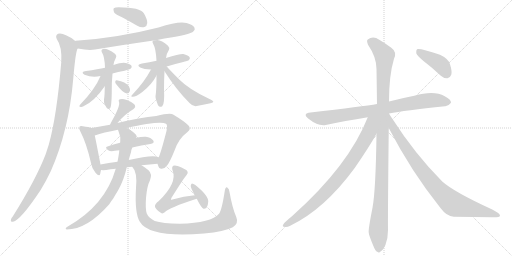
t = 0.00 s
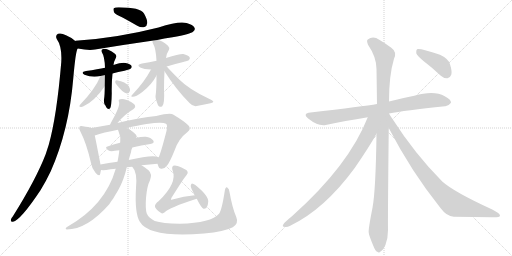
t = 3.66 s
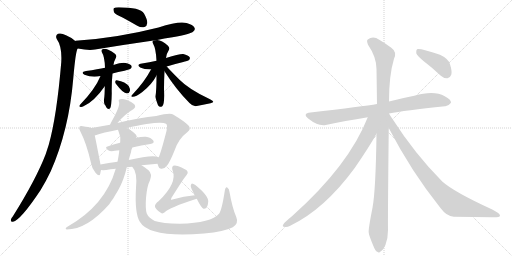
t = 7.31 s
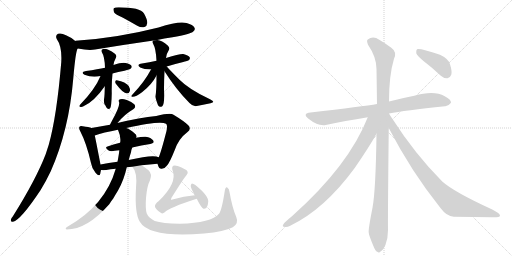
t = 10.97 s
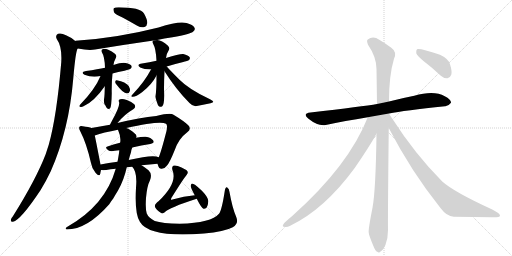
t = 14.63 s
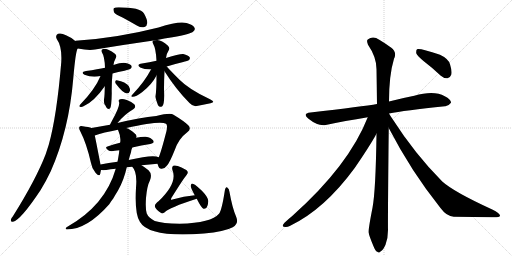
t = 18.28 s

The animated SVG that drew these frames (rendered in a browser with its animation timeline set to each time). Animation: 25 CSS @keyframes rules; one cycle of 18.28 s.

<svg version="1.1" viewBox="0 0 2048 1024" xmlns="http://www.w3.org/2000/svg">
  <g stroke="lightgray" stroke-dasharray="1,1" stroke-width="1" transform="scale(4, 4)">
    <line x1="0" y1="0" x2="256" y2="256"></line>
    <line x1="256" y1="0" x2="0" y2="256"></line>
    <line x1="128" y1="0" x2="128" y2="256"></line>
    <line x1="0" y1="128" x2="256" y2="128"></line>
    <line x1="256" y1="0" x2="512" y2="256"></line>
    <line x1="512" y1="0" x2="256" y2="256"></line>
    <line x1="384" y1="0" x2="384" y2="256"></line>
    <line x1="256" y1="128" x2="512" y2="128"></line>
  </g>
<g transform="scale(1, -1) translate(0, -850)">
   <style type="text/css">
    @keyframes keyframes0 {
      from {
       stroke: black;
       stroke-dashoffset: 384;
       stroke-width: 128;
       }
       56% {
       animation-timing-function: step-end;
       stroke: black;
       stroke-dashoffset: 0;
       stroke-width: 128;
       }
       to {
       stroke: black;
       stroke-width: 1024;
       }
       }
       #make-me-a-hanzi-animation-0 {
         animation: keyframes0 0.562500s both;
         animation-delay: 0.000000s;
         animation-timing-function: linear;
       }
    @keyframes keyframes1 {
      from {
       stroke: black;
       stroke-dashoffset: 721;
       stroke-width: 128;
       }
       70% {
       animation-timing-function: step-end;
       stroke: black;
       stroke-dashoffset: 0;
       stroke-width: 128;
       }
       to {
       stroke: black;
       stroke-width: 1024;
       }
       }
       #make-me-a-hanzi-animation-1 {
         animation: keyframes1 0.836751s both;
         animation-delay: 0.562500s;
         animation-timing-function: linear;
       }
    @keyframes keyframes2 {
      from {
       stroke: black;
       stroke-dashoffset: 1053;
       stroke-width: 128;
       }
       77% {
       animation-timing-function: step-end;
       stroke: black;
       stroke-dashoffset: 0;
       stroke-width: 128;
       }
       to {
       stroke: black;
       stroke-width: 1024;
       }
       }
       #make-me-a-hanzi-animation-2 {
         animation: keyframes2 1.106934s both;
         animation-delay: 1.399251s;
         animation-timing-function: linear;
       }
    @keyframes keyframes3 {
      from {
       stroke: black;
       stroke-dashoffset: 437;
       stroke-width: 128;
       }
       59% {
       animation-timing-function: step-end;
       stroke: black;
       stroke-dashoffset: 0;
       stroke-width: 128;
       }
       to {
       stroke: black;
       stroke-width: 1024;
       }
       }
       #make-me-a-hanzi-animation-3 {
         animation: keyframes3 0.605632s both;
         animation-delay: 2.506185s;
         animation-timing-function: linear;
       }
    @keyframes keyframes4 {
      from {
       stroke: black;
       stroke-dashoffset: 488;
       stroke-width: 128;
       }
       61% {
       animation-timing-function: step-end;
       stroke: black;
       stroke-dashoffset: 0;
       stroke-width: 128;
       }
       to {
       stroke: black;
       stroke-width: 1024;
       }
       }
       #make-me-a-hanzi-animation-4 {
         animation: keyframes4 0.647135s both;
         animation-delay: 3.111816s;
         animation-timing-function: linear;
       }
    @keyframes keyframes5 {
      from {
       stroke: black;
       stroke-dashoffset: 406;
       stroke-width: 128;
       }
       57% {
       animation-timing-function: step-end;
       stroke: black;
       stroke-dashoffset: 0;
       stroke-width: 128;
       }
       to {
       stroke: black;
       stroke-width: 1024;
       }
       }
       #make-me-a-hanzi-animation-5 {
         animation: keyframes5 0.580404s both;
         animation-delay: 3.758952s;
         animation-timing-function: linear;
       }
    @keyframes keyframes6 {
      from {
       stroke: black;
       stroke-dashoffset: 307;
       stroke-width: 128;
       }
       50% {
       animation-timing-function: step-end;
       stroke: black;
       stroke-dashoffset: 0;
       stroke-width: 128;
       }
       to {
       stroke: black;
       stroke-width: 1024;
       }
       }
       #make-me-a-hanzi-animation-6 {
         animation: keyframes6 0.499837s both;
         animation-delay: 4.339355s;
         animation-timing-function: linear;
       }
    @keyframes keyframes7 {
      from {
       stroke: black;
       stroke-dashoffset: 445;
       stroke-width: 128;
       }
       59% {
       animation-timing-function: step-end;
       stroke: black;
       stroke-dashoffset: 0;
       stroke-width: 128;
       }
       to {
       stroke: black;
       stroke-width: 1024;
       }
       }
       #make-me-a-hanzi-animation-7 {
         animation: keyframes7 0.612142s both;
         animation-delay: 4.839193s;
         animation-timing-function: linear;
       }
    @keyframes keyframes8 {
      from {
       stroke: black;
       stroke-dashoffset: 512;
       stroke-width: 128;
       }
       63% {
       animation-timing-function: step-end;
       stroke: black;
       stroke-dashoffset: 0;
       stroke-width: 128;
       }
       to {
       stroke: black;
       stroke-width: 1024;
       }
       }
       #make-me-a-hanzi-animation-8 {
         animation: keyframes8 0.666667s both;
         animation-delay: 5.451335s;
         animation-timing-function: linear;
       }
    @keyframes keyframes9 {
      from {
       stroke: black;
       stroke-dashoffset: 393;
       stroke-width: 128;
       }
       56% {
       animation-timing-function: step-end;
       stroke: black;
       stroke-dashoffset: 0;
       stroke-width: 128;
       }
       to {
       stroke: black;
       stroke-width: 1024;
       }
       }
       #make-me-a-hanzi-animation-9 {
         animation: keyframes9 0.569824s both;
         animation-delay: 6.118001s;
         animation-timing-function: linear;
       }
    @keyframes keyframes10 {
      from {
       stroke: black;
       stroke-dashoffset: 496;
       stroke-width: 128;
       }
       62% {
       animation-timing-function: step-end;
       stroke: black;
       stroke-dashoffset: 0;
       stroke-width: 128;
       }
       to {
       stroke: black;
       stroke-width: 1024;
       }
       }
       #make-me-a-hanzi-animation-10 {
         animation: keyframes10 0.653646s both;
         animation-delay: 6.687826s;
         animation-timing-function: linear;
       }
    @keyframes keyframes11 {
      from {
       stroke: black;
       stroke-dashoffset: 368;
       stroke-width: 128;
       }
       55% {
       animation-timing-function: step-end;
       stroke: black;
       stroke-dashoffset: 0;
       stroke-width: 128;
       }
       to {
       stroke: black;
       stroke-width: 1024;
       }
       }
       #make-me-a-hanzi-animation-11 {
         animation: keyframes11 0.549479s both;
         animation-delay: 7.341471s;
         animation-timing-function: linear;
       }
    @keyframes keyframes12 {
      from {
       stroke: black;
       stroke-dashoffset: 454;
       stroke-width: 128;
       }
       60% {
       animation-timing-function: step-end;
       stroke: black;
       stroke-dashoffset: 0;
       stroke-width: 128;
       }
       to {
       stroke: black;
       stroke-width: 1024;
       }
       }
       #make-me-a-hanzi-animation-12 {
         animation: keyframes12 0.619466s both;
         animation-delay: 7.890951s;
         animation-timing-function: linear;
       }
    @keyframes keyframes13 {
      from {
       stroke: black;
       stroke-dashoffset: 773;
       stroke-width: 128;
       }
       72% {
       animation-timing-function: step-end;
       stroke: black;
       stroke-dashoffset: 0;
       stroke-width: 128;
       }
       to {
       stroke: black;
       stroke-width: 1024;
       }
       }
       #make-me-a-hanzi-animation-13 {
         animation: keyframes13 0.879069s both;
         animation-delay: 8.510417s;
         animation-timing-function: linear;
       }
    @keyframes keyframes14 {
      from {
       stroke: black;
       stroke-dashoffset: 425;
       stroke-width: 128;
       }
       58% {
       animation-timing-function: step-end;
       stroke: black;
       stroke-dashoffset: 0;
       stroke-width: 128;
       }
       to {
       stroke: black;
       stroke-width: 1024;
       }
       }
       #make-me-a-hanzi-animation-14 {
         animation: keyframes14 0.595866s both;
         animation-delay: 9.389486s;
         animation-timing-function: linear;
       }
    @keyframes keyframes15 {
      from {
       stroke: black;
       stroke-dashoffset: 480;
       stroke-width: 128;
       }
       61% {
       animation-timing-function: step-end;
       stroke: black;
       stroke-dashoffset: 0;
       stroke-width: 128;
       }
       to {
       stroke: black;
       stroke-width: 1024;
       }
       }
       #make-me-a-hanzi-animation-15 {
         animation: keyframes15 0.640625s both;
         animation-delay: 9.985352s;
         animation-timing-function: linear;
       }
    @keyframes keyframes16 {
      from {
       stroke: black;
       stroke-dashoffset: 765;
       stroke-width: 128;
       }
       71% {
       animation-timing-function: step-end;
       stroke: black;
       stroke-dashoffset: 0;
       stroke-width: 128;
       }
       to {
       stroke: black;
       stroke-width: 1024;
       }
       }
       #make-me-a-hanzi-animation-16 {
         animation: keyframes16 0.872559s both;
         animation-delay: 10.625977s;
         animation-timing-function: linear;
       }
    @keyframes keyframes17 {
      from {
       stroke: black;
       stroke-dashoffset: 952;
       stroke-width: 128;
       }
       76% {
       animation-timing-function: step-end;
       stroke: black;
       stroke-dashoffset: 0;
       stroke-width: 128;
       }
       to {
       stroke: black;
       stroke-width: 1024;
       }
       }
       #make-me-a-hanzi-animation-17 {
         animation: keyframes17 1.024740s both;
         animation-delay: 11.498535s;
         animation-timing-function: linear;
       }
    @keyframes keyframes18 {
      from {
       stroke: black;
       stroke-dashoffset: 538;
       stroke-width: 128;
       }
       64% {
       animation-timing-function: step-end;
       stroke: black;
       stroke-dashoffset: 0;
       stroke-width: 128;
       }
       to {
       stroke: black;
       stroke-width: 1024;
       }
       }
       #make-me-a-hanzi-animation-18 {
         animation: keyframes18 0.687826s both;
         animation-delay: 12.523275s;
         animation-timing-function: linear;
       }
    @keyframes keyframes19 {
      from {
       stroke: black;
       stroke-dashoffset: 352;
       stroke-width: 128;
       }
       53% {
       animation-timing-function: step-end;
       stroke: black;
       stroke-dashoffset: 0;
       stroke-width: 128;
       }
       to {
       stroke: black;
       stroke-width: 1024;
       }
       }
       #make-me-a-hanzi-animation-19 {
         animation: keyframes19 0.536458s both;
         animation-delay: 13.211100s;
         animation-timing-function: linear;
       }
    @keyframes keyframes20 {
      from {
       stroke: black;
       stroke-dashoffset: 819;
       stroke-width: 128;
       }
       73% {
       animation-timing-function: step-end;
       stroke: black;
       stroke-dashoffset: 0;
       stroke-width: 128;
       }
       to {
       stroke: black;
       stroke-width: 1024;
       }
       }
       #make-me-a-hanzi-animation-20 {
         animation: keyframes20 0.916504s both;
         animation-delay: 13.747559s;
         animation-timing-function: linear;
       }
    @keyframes keyframes21 {
      from {
       stroke: black;
       stroke-dashoffset: 1104;
       stroke-width: 128;
       }
       78% {
       animation-timing-function: step-end;
       stroke: black;
       stroke-dashoffset: 0;
       stroke-width: 128;
       }
       to {
       stroke: black;
       stroke-width: 1024;
       }
       }
       #make-me-a-hanzi-animation-21 {
         animation: keyframes21 1.148438s both;
         animation-delay: 14.664062s;
         animation-timing-function: linear;
       }
    @keyframes keyframes22 {
      from {
       stroke: black;
       stroke-dashoffset: 829;
       stroke-width: 128;
       }
       73% {
       animation-timing-function: step-end;
       stroke: black;
       stroke-dashoffset: 0;
       stroke-width: 128;
       }
       to {
       stroke: black;
       stroke-width: 1024;
       }
       }
       #make-me-a-hanzi-animation-22 {
         animation: keyframes22 0.924642s both;
         animation-delay: 15.812500s;
         animation-timing-function: linear;
       }
    @keyframes keyframes23 {
      from {
       stroke: black;
       stroke-dashoffset: 875;
       stroke-width: 128;
       }
       74% {
       animation-timing-function: step-end;
       stroke: black;
       stroke-dashoffset: 0;
       stroke-width: 128;
       }
       to {
       stroke: black;
       stroke-width: 1024;
       }
       }
       #make-me-a-hanzi-animation-23 {
         animation: keyframes23 0.962077s both;
         animation-delay: 16.737142s;
         animation-timing-function: linear;
       }
    @keyframes keyframes24 {
      from {
       stroke: black;
       stroke-dashoffset: 407;
       stroke-width: 128;
       }
       57% {
       animation-timing-function: step-end;
       stroke: black;
       stroke-dashoffset: 0;
       stroke-width: 128;
       }
       to {
       stroke: black;
       stroke-width: 1024;
       }
       }
       #make-me-a-hanzi-animation-24 {
         animation: keyframes24 0.581217s both;
         animation-delay: 17.699219s;
         animation-timing-function: linear;
       }
</style>
<path d="M 490 780 Q 518 765 549 747 Q 565 738 578 742 Q 588 745 589 758 Q 590 771 576 796 Q 561 821 475 821 Q 460 821 455 817 Q 452 813 456 801 Q 462 792 490 780 Z" fill="lightgray"></path> 
<path d="M 629 690 Q 656 697 690 701 Q 763 714 773 724 Q 782 731 778 739 Q 772 751 746 758 Q 716 767 634 740 Q 465 697 302 687 Q 301 687 301 686 C 271 682 281 661 311 656 Q 356 647 380 652 Q 495 671 614 688 L 629 690 Z" fill="lightgray"></path> 
<path d="M 301 686 Q 288 699 264 709 Q 245 719 232 715 Q 220 708 227 694 Q 249 663 245 601 Q 227 385 195 271 Q 189 253 183 234 Q 144 132 51 -16 Q 45 -22 44 -28 Q 41 -38 52 -37 Q 82 -31 162 89 Q 183 123 203 165 Q 276 330 293 536 Q 303 650 311 656 C 316 675 316 675 301 686 Z" fill="lightgray"></path> 
<path d="M 450 556 Q 472 563 498 567 Q 520 573 523 576 Q 529 580 526 587 Q 522 594 502 598 Q 487 601 454 590 L 420 579 Q 393 573 344 566 Q 320 562 338 551 Q 368 539 402 546 L 450 556 Z" fill="lightgray"></path> 
<path d="M 419 505 Q 419 469 416 452 Q 415 443 418 433 Q 422 429 425 421 Q 431 411 440 416 Q 446 422 447 477 Q 446 517 450 556 L 454 590 Q 455 603 464 620 Q 468 626 461 634 Q 448 646 431 652 Q 421 656 412 654 Q 403 651 407 642 Q 419 623 420 579 L 419 505 Z" fill="lightgray"></path> 
<path d="M 402 546 Q 381 494 321 432 Q 314 423 320 423 Q 326 420 334 425 Q 376 443 419 505 C 455 556 414 574 402 546 Z" fill="lightgray"></path> 
<path d="M 465 513 Q 492 477 508 476 Q 517 476 520 487 Q 521 494 515 506 Q 503 522 467 529 Q 461 530 461 523 Q 460 519 465 513 Z" fill="lightgray"></path> 
<path d="M 667 584 Q 695 593 729 601 Q 753 607 756 610 Q 762 616 758 622 Q 754 629 733 634 Q 718 635 664 618 L 626 607 Q 598 601 568 596 Q 543 592 561 580 Q 576 573 604 572 L 667 584 Z" fill="lightgray"></path> 
<path d="M 664 618 Q 665 634 676 651 Q 680 658 672 667 Q 647 689 629 690 L 614 688 Q 607 685 612 676 Q 624 655 626 607 L 626 548 Q 626 490 622 465 Q 621 458 632 429 Q 639 419 649 425 Q 659 434 656 493 Q 656 530 658 565 L 664 618 Z" fill="lightgray"></path> 
<path d="M 604 572 Q 577 521 529 471 Q 522 464 528 463 Q 540 460 568 481 Q 607 511 626 548 C 645 583 619 600 604 572 Z" fill="lightgray"></path> 
<path d="M 658 565 Q 704 492 758 438 Q 770 425 782 425 Q 813 432 842 437 Q 854 440 853 443 Q 854 446 840 453 Q 756 492 717 532 Q 678 571 667 584 C 647 606 642 590 658 565 Z" fill="lightgray"></path> 
<path d="M 470 358 Q 497 392 533 413 Q 546 422 537 433 Q 527 443 507 450 Q 489 457 481 453 Q 472 452 476 442 Q 482 427 447 365 Q 443 359 440 351 C 429 323 451 335 470 358 Z" fill="lightgray"></path> 
<path d="M 366 338 Q 356 342 331 345 Q 321 348 318 343 Q 314 337 321 325 Q 346 277 364 198 Q 368 174 382 159 Q 398 141 401 155 Q 402 162 404 170 L 402 192 Q 381 301 379 308 C 373 336 373 336 366 338 Z" fill="lightgray"></path> 
<path d="M 630 195 Q 631 192 632 189 Q 636 174 647 175 Q 660 176 668 188 Q 678 198 699 250 Q 715 296 749 321 Q 767 334 753 349 Q 737 365 694 391 Q 682 400 625 386 Q 561 380 470 358 L 440 351 Q 397 344 366 338 C 337 332 350 299 379 308 Q 413 320 472 331 L 505 338 Q 641 368 664 355 Q 671 351 666 326 Q 644 241 635 221 C 628 201 628 201 630 195 Z" fill="lightgray"></path> 
<path d="M 529 260 Q 566 269 601 274 Q 620 277 613 288 Q 604 300 583 303 Q 567 304 545 299 L 480 279 Q 453 272 430 264 Q 417 261 433 249 Q 442 243 459 247 Q 468 248 477 249 L 529 260 Z" fill="lightgray"></path> 
<path d="M 566 189 Q 599 193 630 195 C 660 197 663 211 635 221 Q 613 233 515 210 L 470 203 Q 434 199 402 192 C 373 186 374 172 404 170 Q 411 169 425 170 Q 441 173 463 175 L 507 181 Q 517 182 529 183 L 566 189 Z" fill="lightgray"></path> 
<path d="M 463 175 Q 421 28 268 -58 Q 258 -65 267 -68 Q 348 -68 437 33 Q 444 45 453 56 Q 462 72 472 88 Q 496 130 507 181 L 515 210 Q 519 226 524 241 Q 525 251 529 260 L 545 299 Q 549 309 539 316 Q 520 334 505 338 C 478 350 462 357 472 331 Q 472 330 474 325 Q 484 304 481 280 Q 480 280 480 279 L 477 249 Q 477 239 470 203 L 463 175 Z" fill="lightgray"></path> 
<path d="M 945 -18 Q 929 19 918 82 Q 917 95 909 100 Q 902 104 899 86 Q 887 8 876 -5 Q 846 -41 719 -45 Q 649 -44 619 -34 Q 594 -21 587 -4 Q 581 14 584 58 Q 588 106 600 129 Q 610 154 594 169 Q 578 182 566 189 C 541 206 514 209 529 183 Q 550 162 544 99 Q 538 -6 560 -38 Q 597 -101 816 -84 Q 898 -77 931 -59 Q 956 -44 945 -18 Z" fill="lightgray"></path> 
<path d="M 779 69 Q 736 65 690 52 Q 686 51 684 51 Q 683 52 686 59 Q 735 137 747 151 Q 754 158 749 166 Q 745 173 711 186 Q 699 190 693 187 Q 686 183 690 169 Q 711 118 634 45 Q 630 42 626 38 Q 617 29 620 22 Q 624 12 643 -1 Q 650 -7 659 1 Q 675 19 787 55 C 816 64 809 72 779 69 Z" fill="lightgray"></path> 
<path d="M 787 55 Q 805 19 814 15 Q 820 14 826 19 Q 832 26 833 44 Q 834 68 780 111 Q 773 115 768 116 Q 764 115 763 107 Q 762 100 779 69 L 787 55 Z" fill="lightgray"></path> 
<path d="M 1556 396 Q 1616 408 1780 425 Q 1793 424 1804 439 Q 1805 452 1779 465 Q 1736 490 1657 467 Q 1606 457 1556 444 L 1508 434 Q 1454 425 1242 400 Q 1208 396 1234 375 Q 1271 345 1303 350 Q 1378 366 1471 381 L 1556 396 Z" fill="lightgray"></path> 
<path d="M 1556 444 Q 1556 549 1576 615 Q 1589 642 1564 660 Q 1548 672 1517 691 Q 1492 709 1471 692 Q 1465 688 1472 671 Q 1506 622 1506 573 Q 1507 509 1508 434 L 1506 315 Q 1503 89 1490 19 Q 1472 -72 1475 -81 Q 1475 -90 1494 -135 Q 1501 -154 1509 -157 Q 1516 -164 1523 -155 Q 1532 -151 1542 -129 Q 1552 -104 1552 -70 Q 1551 -25 1555 338 L 1556 444 Z" fill="lightgray"></path> 
<path d="M 1471 381 Q 1396 189 1170 -13 Q 1154 -26 1138 -41 Q 1125 -56 1136 -57 Q 1146 -61 1159 -54 Q 1297 12 1418 177 Q 1478 264 1506 315 C 1556 403 1490 429 1471 381 Z" fill="lightgray"></path> 
<path d="M 1555 338 Q 1645 164 1762 18 Q 1787 -16 1815 -17 Q 1897 -18 1968 -19 Q 1999 -20 2000 -13 Q 2001 -4 1969 12 Q 1816 82 1769 124 Q 1661 232 1568 377 Q 1561 387 1556 396 L 1556 396 C 1539 421 1541 365 1555 338 Z" fill="lightgray"></path> 
<path d="M 1694 606 Q 1727 581 1762 548 Q 1775 536 1790 537 Q 1800 538 1805 551 Q 1809 564 1800 593 Q 1794 615 1760 631 Q 1679 658 1668 653 Q 1664 649 1665 637 Q 1669 627 1694 606 Z" fill="lightgray"></path> 
      <clipPath id="make-me-a-hanzi-clip-0">
      <path d="M 490 780 Q 518 765 549 747 Q 565 738 578 742 Q 588 745 589 758 Q 590 771 576 796 Q 561 821 475 821 Q 460 821 455 817 Q 452 813 456 801 Q 462 792 490 780 Z" fill="lightgray"></path>
      </clipPath>
      <path clip-path="url(#make-me-a-hanzi-clip-0)" d="M 461 813 L 551 780 L 573 757 " fill="none" id="make-me-a-hanzi-animation-0" stroke-dasharray="256 512" stroke-linecap="round"></path>

      <clipPath id="make-me-a-hanzi-clip-1">
      <path d="M 629 690 Q 656 697 690 701 Q 763 714 773 724 Q 782 731 778 739 Q 772 751 746 758 Q 716 767 634 740 Q 465 697 302 687 Q 301 687 301 686 C 271 682 281 661 311 656 Q 356 647 380 652 Q 495 671 614 688 L 629 690 Z" fill="lightgray"></path>
      </clipPath>
      <path clip-path="url(#make-me-a-hanzi-clip-1)" d="M 308 680 L 325 671 L 384 673 L 713 733 L 765 735 " fill="none" id="make-me-a-hanzi-animation-1" stroke-dasharray="593 1186" stroke-linecap="round"></path>

      <clipPath id="make-me-a-hanzi-clip-2">
      <path d="M 301 686 Q 288 699 264 709 Q 245 719 232 715 Q 220 708 227 694 Q 249 663 245 601 Q 227 385 195 271 Q 189 253 183 234 Q 144 132 51 -16 Q 45 -22 44 -28 Q 41 -38 52 -37 Q 82 -31 162 89 Q 183 123 203 165 Q 276 330 293 536 Q 303 650 311 656 C 316 675 316 675 301 686 Z" fill="lightgray"></path>
      </clipPath>
      <path clip-path="url(#make-me-a-hanzi-clip-2)" d="M 238 702 L 261 683 L 276 658 L 259 464 L 222 279 L 186 181 L 127 69 L 52 -29 " fill="none" id="make-me-a-hanzi-animation-2" stroke-dasharray="925 1850" stroke-linecap="round"></path>

      <clipPath id="make-me-a-hanzi-clip-3">
      <path d="M 450 556 Q 472 563 498 567 Q 520 573 523 576 Q 529 580 526 587 Q 522 594 502 598 Q 487 601 454 590 L 420 579 Q 393 573 344 566 Q 320 562 338 551 Q 368 539 402 546 L 450 556 Z" fill="lightgray"></path>
      </clipPath>
      <path clip-path="url(#make-me-a-hanzi-clip-3)" d="M 339 559 L 381 557 L 517 584 " fill="none" id="make-me-a-hanzi-animation-3" stroke-dasharray="309 618" stroke-linecap="round"></path>

      <clipPath id="make-me-a-hanzi-clip-4">
      <path d="M 419 505 Q 419 469 416 452 Q 415 443 418 433 Q 422 429 425 421 Q 431 411 440 416 Q 446 422 447 477 Q 446 517 450 556 L 454 590 Q 455 603 464 620 Q 468 626 461 634 Q 448 646 431 652 Q 421 656 412 654 Q 403 651 407 642 Q 419 623 420 579 L 419 505 Z" fill="lightgray"></path>
      </clipPath>
      <path clip-path="url(#make-me-a-hanzi-clip-4)" d="M 417 645 L 439 621 L 432 512 L 434 422 " fill="none" id="make-me-a-hanzi-animation-4" stroke-dasharray="360 720" stroke-linecap="round"></path>

      <clipPath id="make-me-a-hanzi-clip-5">
      <path d="M 402 546 Q 381 494 321 432 Q 314 423 320 423 Q 326 420 334 425 Q 376 443 419 505 C 455 556 414 574 402 546 Z" fill="lightgray"></path>
      </clipPath>
      <path clip-path="url(#make-me-a-hanzi-clip-5)" d="M 417 542 L 408 536 L 404 513 L 392 492 L 327 427 " fill="none" id="make-me-a-hanzi-animation-5" stroke-dasharray="278 556" stroke-linecap="round"></path>

      <clipPath id="make-me-a-hanzi-clip-6">
      <path d="M 465 513 Q 492 477 508 476 Q 517 476 520 487 Q 521 494 515 506 Q 503 522 467 529 Q 461 530 461 523 Q 460 519 465 513 Z" fill="lightgray"></path>
      </clipPath>
      <path clip-path="url(#make-me-a-hanzi-clip-6)" d="M 469 521 L 508 488 " fill="none" id="make-me-a-hanzi-animation-6" stroke-dasharray="179 358" stroke-linecap="round"></path>

      <clipPath id="make-me-a-hanzi-clip-7">
      <path d="M 667 584 Q 695 593 729 601 Q 753 607 756 610 Q 762 616 758 622 Q 754 629 733 634 Q 718 635 664 618 L 626 607 Q 598 601 568 596 Q 543 592 561 580 Q 576 573 604 572 L 667 584 Z" fill="lightgray"></path>
      </clipPath>
      <path clip-path="url(#make-me-a-hanzi-clip-7)" d="M 563 589 L 582 585 L 633 592 L 711 615 L 748 618 " fill="none" id="make-me-a-hanzi-animation-7" stroke-dasharray="317 634" stroke-linecap="round"></path>

      <clipPath id="make-me-a-hanzi-clip-8">
      <path d="M 664 618 Q 665 634 676 651 Q 680 658 672 667 Q 647 689 629 690 L 614 688 Q 607 685 612 676 Q 624 655 626 607 L 626 548 Q 626 490 622 465 Q 621 458 632 429 Q 639 419 649 425 Q 659 434 656 493 Q 656 530 658 565 L 664 618 Z" fill="lightgray"></path>
      </clipPath>
      <path clip-path="url(#make-me-a-hanzi-clip-8)" d="M 623 680 L 647 653 L 640 539 L 642 433 " fill="none" id="make-me-a-hanzi-animation-8" stroke-dasharray="384 768" stroke-linecap="round"></path>

      <clipPath id="make-me-a-hanzi-clip-9">
      <path d="M 604 572 Q 577 521 529 471 Q 522 464 528 463 Q 540 460 568 481 Q 607 511 626 548 C 645 583 619 600 604 572 Z" fill="lightgray"></path>
      </clipPath>
      <path clip-path="url(#make-me-a-hanzi-clip-9)" d="M 622 569 L 587 517 L 533 466 " fill="none" id="make-me-a-hanzi-animation-9" stroke-dasharray="265 530" stroke-linecap="round"></path>

      <clipPath id="make-me-a-hanzi-clip-10">
      <path d="M 658 565 Q 704 492 758 438 Q 770 425 782 425 Q 813 432 842 437 Q 854 440 853 443 Q 854 446 840 453 Q 756 492 717 532 Q 678 571 667 584 C 647 606 642 590 658 565 Z" fill="lightgray"></path>
      </clipPath>
      <path clip-path="url(#make-me-a-hanzi-clip-10)" d="M 665 578 L 670 563 L 719 507 L 780 453 L 847 442 " fill="none" id="make-me-a-hanzi-animation-10" stroke-dasharray="368 736" stroke-linecap="round"></path>

      <clipPath id="make-me-a-hanzi-clip-11">
      <path d="M 470 358 Q 497 392 533 413 Q 546 422 537 433 Q 527 443 507 450 Q 489 457 481 453 Q 472 452 476 442 Q 482 427 447 365 Q 443 359 440 351 C 429 323 451 335 470 358 Z" fill="lightgray"></path>
      </clipPath>
      <path clip-path="url(#make-me-a-hanzi-clip-11)" d="M 528 424 L 501 422 L 447 356 " fill="none" id="make-me-a-hanzi-animation-11" stroke-dasharray="240 480" stroke-linecap="round"></path>

      <clipPath id="make-me-a-hanzi-clip-12">
      <path d="M 366 338 Q 356 342 331 345 Q 321 348 318 343 Q 314 337 321 325 Q 346 277 364 198 Q 368 174 382 159 Q 398 141 401 155 Q 402 162 404 170 L 402 192 Q 381 301 379 308 C 373 336 373 336 366 338 Z" fill="lightgray"></path>
      </clipPath>
      <path clip-path="url(#make-me-a-hanzi-clip-12)" d="M 325 338 L 349 319 L 357 301 L 392 158 " fill="none" id="make-me-a-hanzi-animation-12" stroke-dasharray="326 652" stroke-linecap="round"></path>

      <clipPath id="make-me-a-hanzi-clip-13">
      <path d="M 630 195 Q 631 192 632 189 Q 636 174 647 175 Q 660 176 668 188 Q 678 198 699 250 Q 715 296 749 321 Q 767 334 753 349 Q 737 365 694 391 Q 682 400 625 386 Q 561 380 470 358 L 440 351 Q 397 344 366 338 C 337 332 350 299 379 308 Q 413 320 472 331 L 505 338 Q 641 368 664 355 Q 671 351 666 326 Q 644 241 635 221 C 628 201 628 201 630 195 Z" fill="lightgray"></path>
      </clipPath>
      <path clip-path="url(#make-me-a-hanzi-clip-13)" d="M 373 335 L 394 327 L 579 367 L 638 376 L 682 371 L 707 336 L 647 190 " fill="none" id="make-me-a-hanzi-animation-13" stroke-dasharray="645 1290" stroke-linecap="round"></path>

      <clipPath id="make-me-a-hanzi-clip-14">
      <path d="M 529 260 Q 566 269 601 274 Q 620 277 613 288 Q 604 300 583 303 Q 567 304 545 299 L 480 279 Q 453 272 430 264 Q 417 261 433 249 Q 442 243 459 247 Q 468 248 477 249 L 529 260 Z" fill="lightgray"></path>
      </clipPath>
      <path clip-path="url(#make-me-a-hanzi-clip-14)" d="M 439 258 L 567 286 L 605 283 " fill="none" id="make-me-a-hanzi-animation-14" stroke-dasharray="297 594" stroke-linecap="round"></path>

      <clipPath id="make-me-a-hanzi-clip-15">
      <path d="M 566 189 Q 599 193 630 195 C 660 197 663 211 635 221 Q 613 233 515 210 L 470 203 Q 434 199 402 192 C 373 186 374 172 404 170 Q 411 169 425 170 Q 441 173 463 175 L 507 181 Q 517 182 529 183 L 566 189 Z" fill="lightgray"></path>
      </clipPath>
      <path clip-path="url(#make-me-a-hanzi-clip-15)" d="M 409 176 L 424 184 L 629 215 " fill="none" id="make-me-a-hanzi-animation-15" stroke-dasharray="352 704" stroke-linecap="round"></path>

      <clipPath id="make-me-a-hanzi-clip-16">
      <path d="M 463 175 Q 421 28 268 -58 Q 258 -65 267 -68 Q 348 -68 437 33 Q 444 45 453 56 Q 462 72 472 88 Q 496 130 507 181 L 515 210 Q 519 226 524 241 Q 525 251 529 260 L 545 299 Q 549 309 539 316 Q 520 334 505 338 C 478 350 462 357 472 331 Q 472 330 474 325 Q 484 304 481 280 Q 480 280 480 279 L 477 249 Q 477 239 470 203 L 463 175 Z" fill="lightgray"></path>
      </clipPath>
      <path clip-path="url(#make-me-a-hanzi-clip-16)" d="M 478 330 L 503 314 L 512 299 L 482 165 L 458 104 L 416 38 L 379 -1 L 319 -43 L 285 -59 L 278 -57 L 273 -64 " fill="none" id="make-me-a-hanzi-animation-16" stroke-dasharray="637 1274" stroke-linecap="round"></path>

      <clipPath id="make-me-a-hanzi-clip-17">
      <path d="M 945 -18 Q 929 19 918 82 Q 917 95 909 100 Q 902 104 899 86 Q 887 8 876 -5 Q 846 -41 719 -45 Q 649 -44 619 -34 Q 594 -21 587 -4 Q 581 14 584 58 Q 588 106 600 129 Q 610 154 594 169 Q 578 182 566 189 C 541 206 514 209 529 183 Q 550 162 544 99 Q 538 -6 560 -38 Q 597 -101 816 -84 Q 898 -77 931 -59 Q 956 -44 945 -18 Z" fill="lightgray"></path>
      </clipPath>
      <path clip-path="url(#make-me-a-hanzi-clip-17)" d="M 536 182 L 561 167 L 574 144 L 563 66 L 568 -9 L 588 -39 L 633 -59 L 713 -67 L 802 -63 L 858 -51 L 904 -31 L 910 20 L 908 93 " fill="none" id="make-me-a-hanzi-animation-17" stroke-dasharray="824 1648" stroke-linecap="round"></path>

      <clipPath id="make-me-a-hanzi-clip-18">
      <path d="M 779 69 Q 736 65 690 52 Q 686 51 684 51 Q 683 52 686 59 Q 735 137 747 151 Q 754 158 749 166 Q 745 173 711 186 Q 699 190 693 187 Q 686 183 690 169 Q 711 118 634 45 Q 630 42 626 38 Q 617 29 620 22 Q 624 12 643 -1 Q 650 -7 659 1 Q 675 19 787 55 C 816 64 809 72 779 69 Z" fill="lightgray"></path>
      </clipPath>
      <path clip-path="url(#make-me-a-hanzi-clip-18)" d="M 698 179 L 714 165 L 716 144 L 695 95 L 668 59 L 663 35 L 694 36 L 759 58 L 775 53 " fill="none" id="make-me-a-hanzi-animation-18" stroke-dasharray="410 820" stroke-linecap="round"></path>

      <clipPath id="make-me-a-hanzi-clip-19">
      <path d="M 787 55 Q 805 19 814 15 Q 820 14 826 19 Q 832 26 833 44 Q 834 68 780 111 Q 773 115 768 116 Q 764 115 763 107 Q 762 100 779 69 L 787 55 Z" fill="lightgray"></path>
      </clipPath>
      <path clip-path="url(#make-me-a-hanzi-clip-19)" d="M 772 108 L 812 50 L 817 25 " fill="none" id="make-me-a-hanzi-animation-19" stroke-dasharray="224 448" stroke-linecap="round"></path>

      <clipPath id="make-me-a-hanzi-clip-20">
      <path d="M 1556 396 Q 1616 408 1780 425 Q 1793 424 1804 439 Q 1805 452 1779 465 Q 1736 490 1657 467 Q 1606 457 1556 444 L 1508 434 Q 1454 425 1242 400 Q 1208 396 1234 375 Q 1271 345 1303 350 Q 1378 366 1471 381 L 1556 396 Z" fill="lightgray"></path>
      </clipPath>
      <path clip-path="url(#make-me-a-hanzi-clip-20)" d="M 1236 388 L 1295 378 L 1720 449 L 1792 440 " fill="none" id="make-me-a-hanzi-animation-20" stroke-dasharray="691 1382" stroke-linecap="round"></path>

      <clipPath id="make-me-a-hanzi-clip-21">
      <path d="M 1556 444 Q 1556 549 1576 615 Q 1589 642 1564 660 Q 1548 672 1517 691 Q 1492 709 1471 692 Q 1465 688 1472 671 Q 1506 622 1506 573 Q 1507 509 1508 434 L 1506 315 Q 1503 89 1490 19 Q 1472 -72 1475 -81 Q 1475 -90 1494 -135 Q 1501 -154 1509 -157 Q 1516 -164 1523 -155 Q 1532 -151 1542 -129 Q 1552 -104 1552 -70 Q 1551 -25 1555 338 L 1556 444 Z" fill="lightgray"></path>
      </clipPath>
      <path clip-path="url(#make-me-a-hanzi-clip-21)" d="M 1485 683 L 1538 629 L 1528 135 L 1514 -59 L 1514 -143 " fill="none" id="make-me-a-hanzi-animation-21" stroke-dasharray="976 1952" stroke-linecap="round"></path>

      <clipPath id="make-me-a-hanzi-clip-22">
      <path d="M 1471 381 Q 1396 189 1170 -13 Q 1154 -26 1138 -41 Q 1125 -56 1136 -57 Q 1146 -61 1159 -54 Q 1297 12 1418 177 Q 1478 264 1506 315 C 1556 403 1490 429 1471 381 Z" fill="lightgray"></path>
      </clipPath>
      <path clip-path="url(#make-me-a-hanzi-clip-22)" d="M 1502 380 L 1486 362 L 1468 304 L 1431 243 L 1348 131 L 1227 10 L 1160 -40 L 1139 -49 " fill="none" id="make-me-a-hanzi-animation-22" stroke-dasharray="701 1402" stroke-linecap="round"></path>

      <clipPath id="make-me-a-hanzi-clip-23">
      <path d="M 1555 338 Q 1645 164 1762 18 Q 1787 -16 1815 -17 Q 1897 -18 1968 -19 Q 1999 -20 2000 -13 Q 2001 -4 1969 12 Q 1816 82 1769 124 Q 1661 232 1568 377 Q 1561 387 1556 396 L 1556 396 C 1539 421 1541 365 1555 338 Z" fill="lightgray"></path>
      </clipPath>
      <path clip-path="url(#make-me-a-hanzi-clip-23)" d="M 1562 380 L 1573 338 L 1633 243 L 1698 155 L 1769 73 L 1824 30 L 1995 -11 " fill="none" id="make-me-a-hanzi-animation-23" stroke-dasharray="747 1494" stroke-linecap="round"></path>

      <clipPath id="make-me-a-hanzi-clip-24">
      <path d="M 1694 606 Q 1727 581 1762 548 Q 1775 536 1790 537 Q 1800 538 1805 551 Q 1809 564 1800 593 Q 1794 615 1760 631 Q 1679 658 1668 653 Q 1664 649 1665 637 Q 1669 627 1694 606 Z" fill="lightgray"></path>
      </clipPath>
      <path clip-path="url(#make-me-a-hanzi-clip-24)" d="M 1672 648 L 1762 593 L 1787 555 " fill="none" id="make-me-a-hanzi-animation-24" stroke-dasharray="279 558" stroke-linecap="round"></path>

</g>
</svg>
